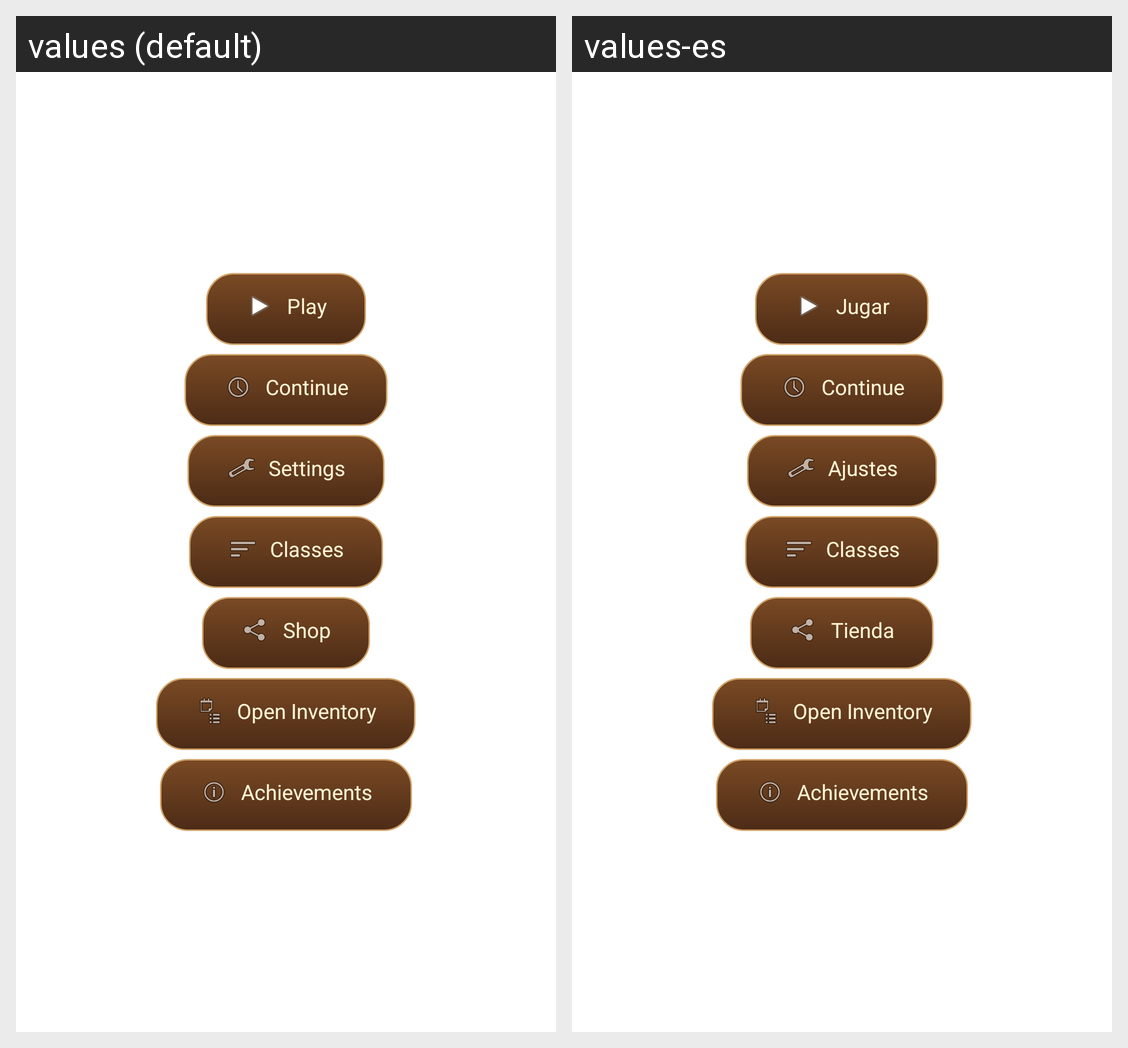

The same Android screen rendered under two of its app's locales, left to right. List the strings drawn on it with the default value and each locale's translation.
Android screen res/layout/activity_main_menu.xml rendered under 2 locales, left to right: values (default), values-es. Device: Nexus 5 (rendered at 1080×1920; each locale shown at half size, 540×960, under a caption strip naming it); theme Theme.ClickDungeon.
Strings drawn on this screen, with the default value and each locale's value (text and hints the layout hard-codes, and strings that could not be matched under every locale, appear in the picture but are not listed):

play
  values: Play
  values-es: Jugar

btn_continue
  values: Continue
  values-es: Continue  [not translated; the default value is used]

settings
  values: Settings
  values-es: Ajustes

classes
  values: Classes
  values-es: Classes  [not translated; the default value is used]

shop
  values: Shop
  values-es: Tienda

open_inventory
  values: Open Inventory
  values-es: Open Inventory  [not translated; the default value is used]

achievements
  values: Achievements
  values-es: Achievements  [not translated; the default value is used]
